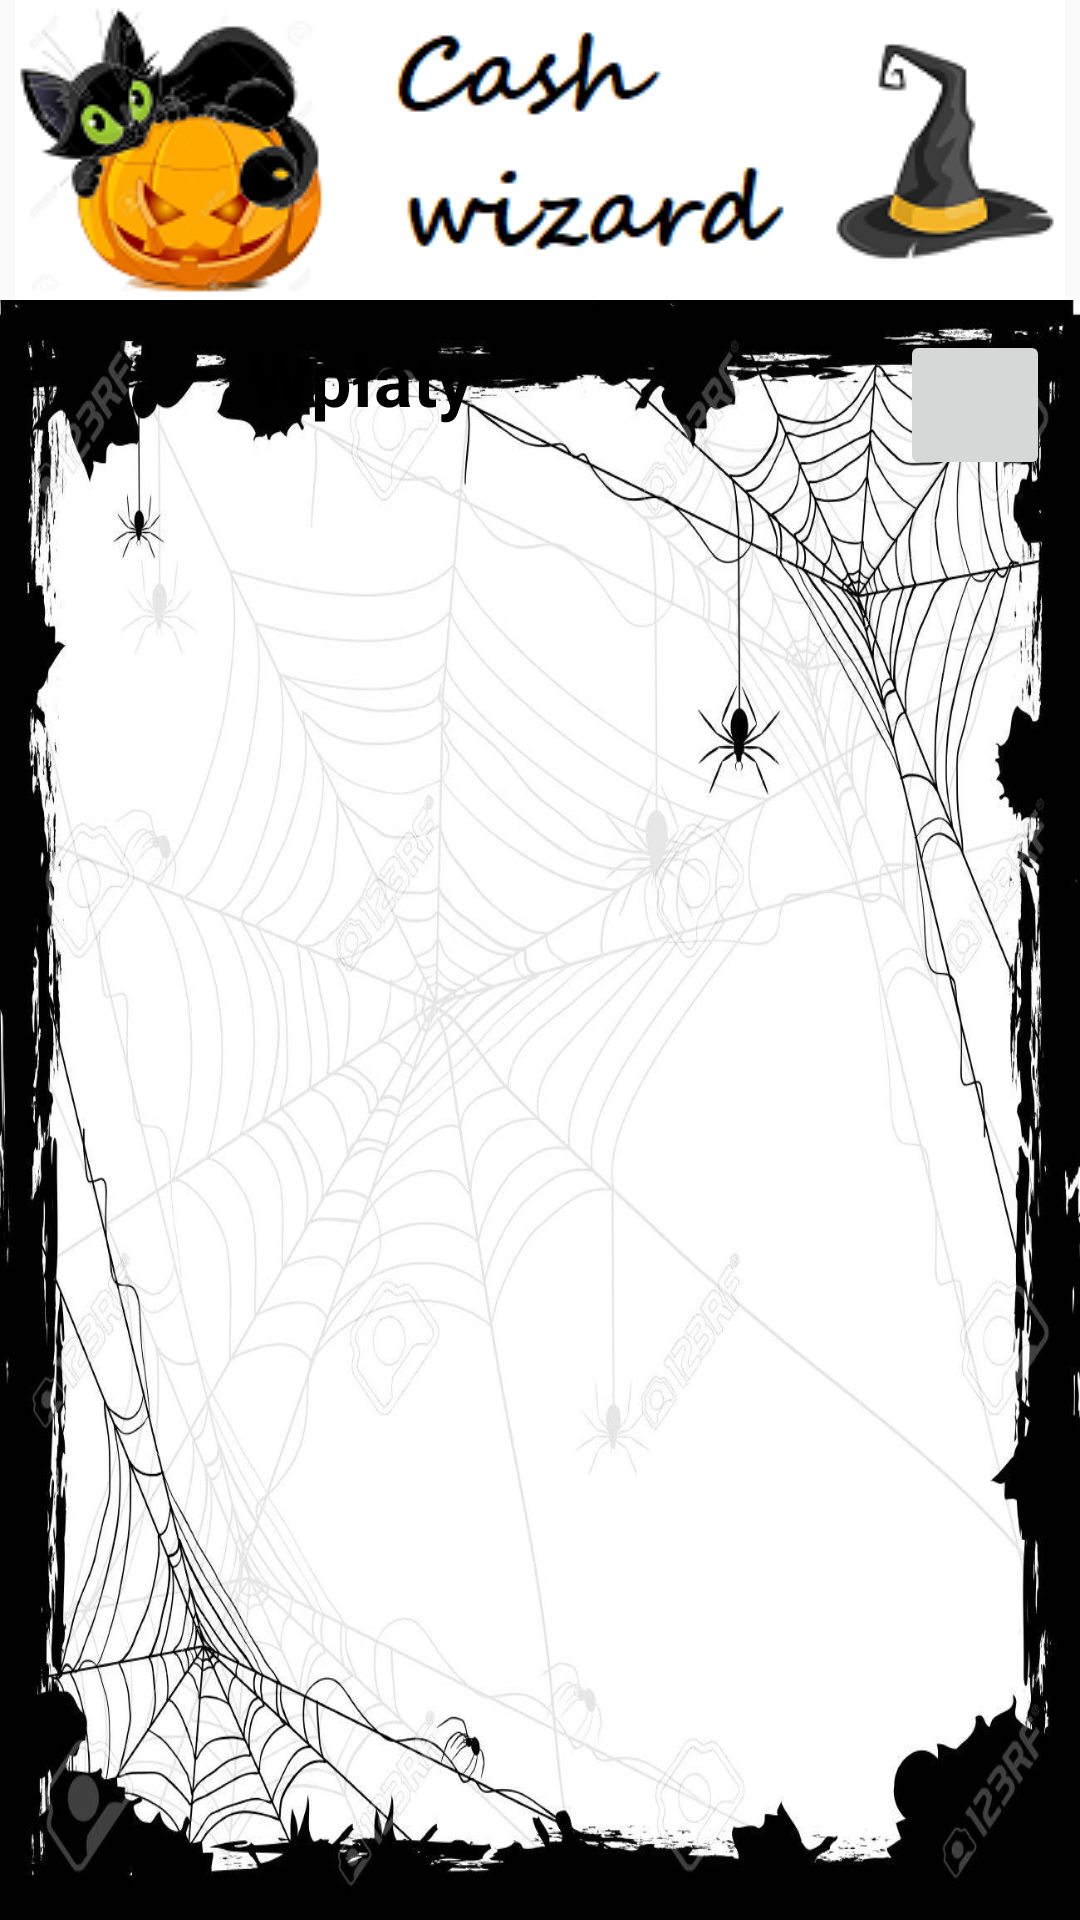

The Android layout XML behind this screen, and the referenced resources:
<!-- AndroidManifest.xml: application theme AppTheme -->
<!-- res/layout/activity_incomes_list.xml -->
<?xml version="1.0" encoding="utf-8"?>

<androidx.constraintlayout.widget.ConstraintLayout xmlns:android="http://schemas.android.com/apk/res/android"
    xmlns:app="http://schemas.android.com/apk/res-auto"
    xmlns:tools="http://schemas.android.com/tools"
    android:layout_width="match_parent"
    android:layout_height="match_parent"
    tools:context=".IncomesListActivity">

    <LinearLayout
        android:id="@+id/incomesListHeader"
        android:layout_width="match_parent"
        android:layout_height="100dp"
        android:gravity="center"
        app:layout_constraintTop_toTopOf="parent"
        app:layout_constraintEnd_toEndOf="parent"
        app:layout_constraintStart_toStartOf="parent">
        <include layout="@layout/header"
            android:layout_width="wrap_content"
            android:layout_height="100dp" />
    </LinearLayout>

    <androidx.constraintlayout.widget.ConstraintLayout
        android:id="@+id/incomesListBody"
        xmlns:android="http://schemas.android.com/apk/res/android"
        xmlns:app="http://schemas.android.com/apk/res-auto"
        xmlns:tools="http://schemas.android.com/tools"
        android:layout_width="match_parent"
        android:layout_height="match_parent"
        android:background="@drawable/spider_background"
        android:layout_marginTop="100dp"
        app:layout_constraintTop_toBottomOf="@id/incomesListHeader"
        app:layout_constraintEnd_toEndOf="parent"
        app:layout_constraintStart_toStartOf="parent">

        <LinearLayout
            android:id="@+id/lIncomesListTitleView"
            android:layout_width="match_parent"
            android:layout_height="wrap_content"
            android:orientation="horizontal"
            android:layout_gravity="center|center_horizontal"
            android:gravity="right"
            app:layout_constraintTop_toTopOf="@id/incomesListBody"
            app:layout_constraintEnd_toEndOf="parent"
            app:layout_constraintStart_toStartOf="parent">


            <TextView
                android:id="@+id/lIncomesListTitle"
                android:layout_width="match_parent"
                android:layout_height="wrap_content"
                android:layout_marginTop="10dp"
                android:layout_marginBottom="10dp"
                android:text="Wpłaty"
                android:gravity="center"
                style="@style/Title_Text"
                app:layout_constraintTop_toTopOf="@id/incomesListBody"
                app:layout_constraintEnd_toEndOf="parent"
                app:layout_constraintStart_toStartOf="parent"/>

            <ImageButton
                android:id="@+id/bIncomesListAdd"
                android:layout_width="50dp"
                android:layout_height="50dp"
                android:layout_marginTop="10dp"
                android:layout_marginBottom="10dp"
                android:layout_marginRight="10dp"
                android:scaleType="fitCenter"
                android:adjustViewBounds="true"
                android:padding="0dp"
                android:gravity="center_horizontal|center_vertical"
                android:src="@drawable/plus" />

        </LinearLayout>


        <ListView
            android:id="@+id/lIncomesList"
            android:layout_width="match_parent"
            android:layout_height="wrap_content"
            android:transcriptMode="alwaysScroll"
            app:layout_constraintBottom_toBottomOf="@id/incomesListBody"
            app:layout_constraintEnd_toEndOf="parent"
            app:layout_constraintHorizontal_bias="0.0"
            app:layout_constraintStart_toStartOf="parent"
            app:layout_constraintTop_toBottomOf="@id/lIncomesListTitleView"
            app:layout_constraintVertical_bias="0.0" />

    </androidx.constraintlayout.widget.ConstraintLayout>

</androidx.constraintlayout.widget.ConstraintLayout>
<!-- res/layout/header.xml (included above) -->
<?xml version="1.0" encoding="utf-8"?>

<LinearLayout xmlns:android="http://schemas.android.com/apk/res/android"
    xmlns:app="http://schemas.android.com/apk/res-auto"
    xmlns:tools="http://schemas.android.com/tools"
    android:id="@+id/headerLayout"
    android:layout_width="match_parent"
    android:layout_height="100dp"
    android:layout_gravity="top"
    android:layout_marginTop="0dp"
    android:background="@color/headerBackground"
    android:orientation="vertical">

    <ImageView
        android:id="@+id/headerLogo"
        android:layout_width="match_parent"
        android:layout_height="wrap_content"
        android:layout_marginBottom="0dp"
        android:layout_marginTop="0dp"
        android:background="@color/headerBackground"
        android:gravity="top"
        app:srcCompat="@drawable/header" />

</LinearLayout>
<!-- resources referenced by this layout -->
<resources>
  <color name="headerBackground">#FFFFFF</color>
  <!-- drawable header: png bitmap (drawable, 20718 bytes) -->
  <!-- drawable spider_background: jpg bitmap (drawable, 189505 bytes) -->
  <style name="Title_Text" parent="AppTheme">
          <item name="android:textSize">24dp</item>
          <item name="android:textStyle">bold</item>
          <item name="android:textColor">@color/primaryTextColor</item>
      </style>
  <style name="AppTheme" parent="Theme.AppCompat.Light.NoActionBar" />
  <color name="primaryTextColor">#000000</color>
</resources>
